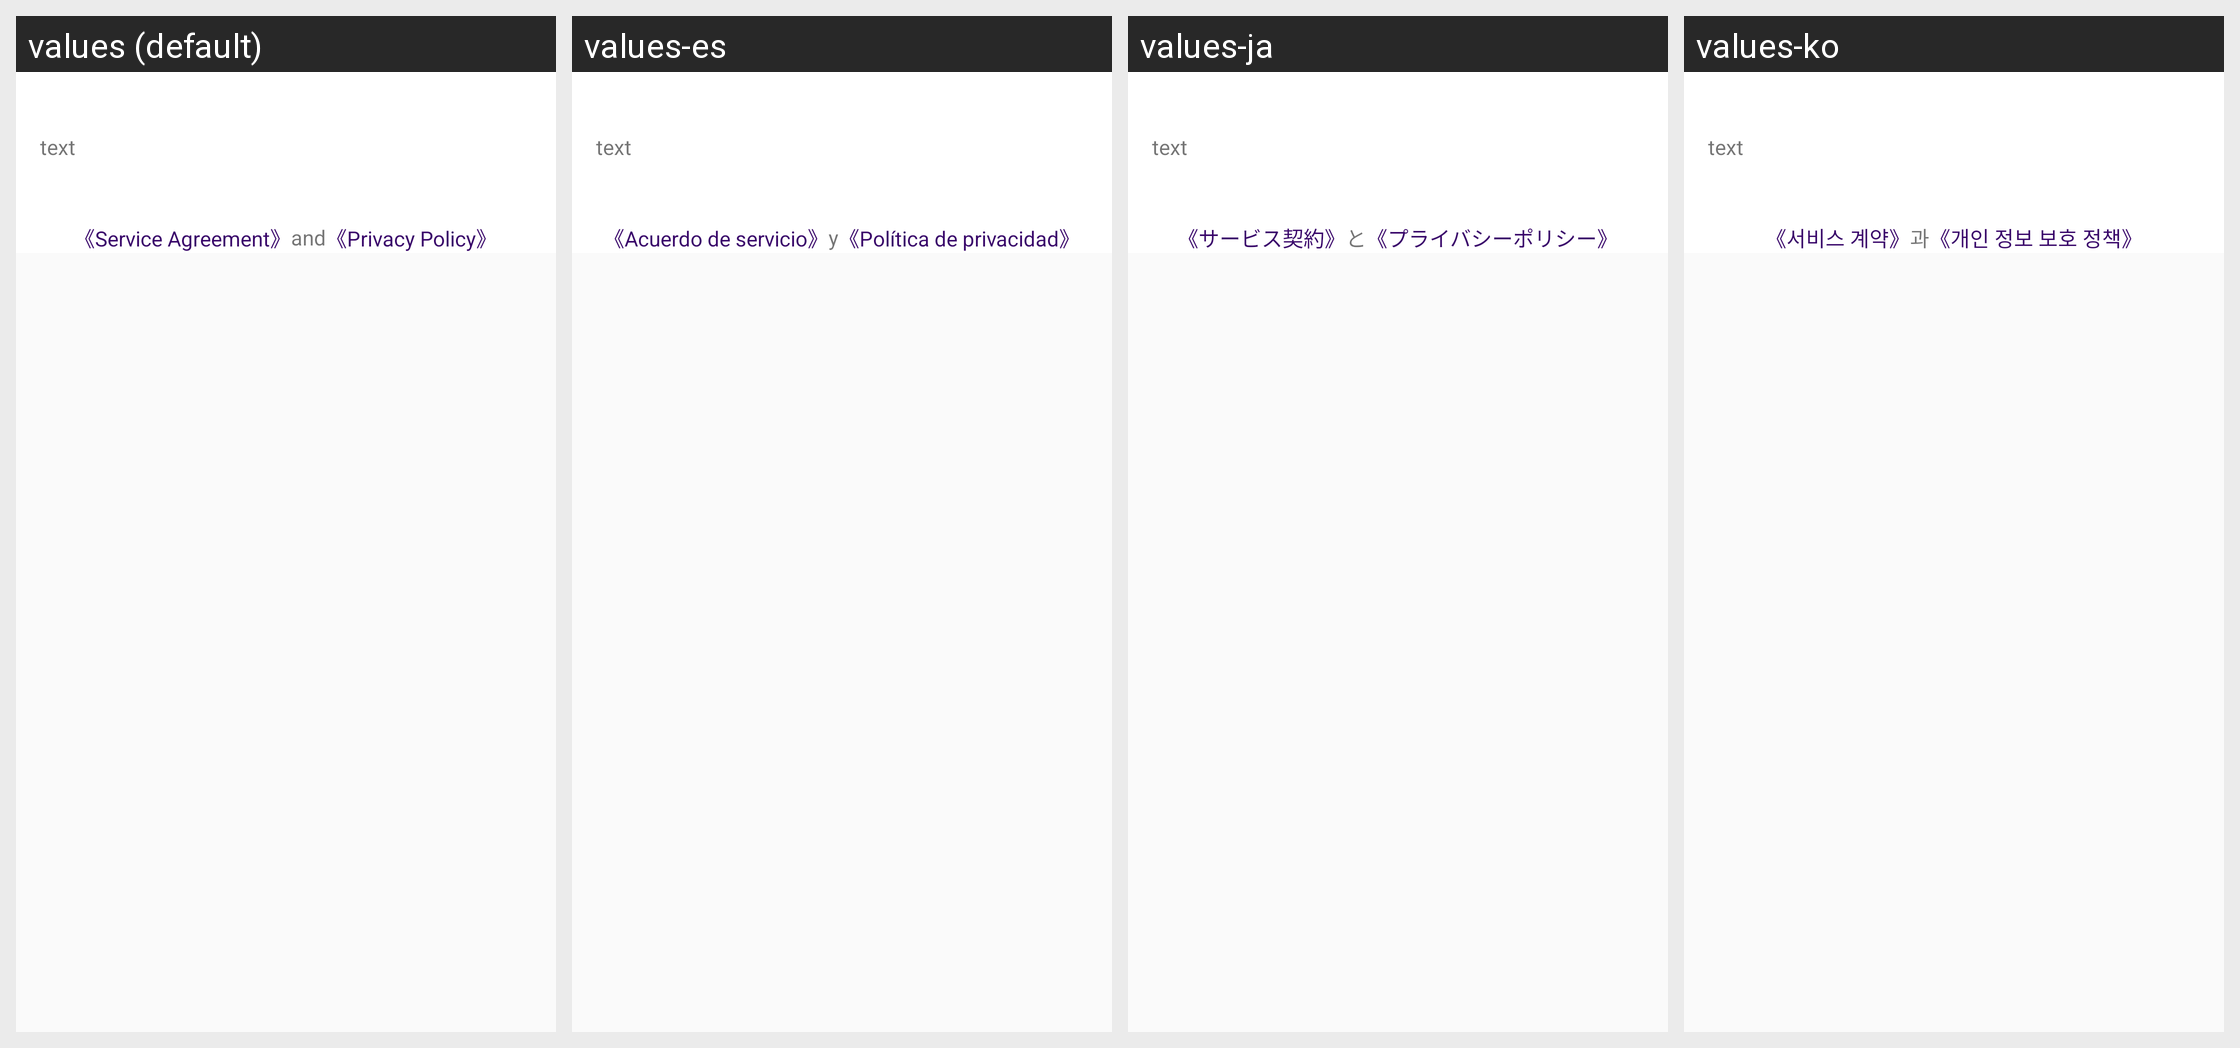

Translations of the strings shown on this Android screen, per locale in the grid:
Android screen res/layout/my_dialog_pact_layout.xml rendered under 4 locales, left to right: values (default), values-es, values-ja, values-ko. Device: Nexus 5 (rendered at 1080×1920; each locale shown at half size, 540×960, under a caption strip naming it); theme AppTheme.
Other locales in the repository, not shown: values-de, values-fr, values-it, values-pt, values-ru, values-tr, values-vi, values-zh-rCN, values-zh-rHK, values-zh-rTW.
Strings drawn on this screen, with the default value and each locale's value (text and hints the layout hard-codes, and strings that could not be matched under every locale, appear in the picture but are not listed):

about_user_agreement
  values: 《Service Agreement》
  values-es: 《Acuerdo de servicio》
  values-ja: 《サービス契約》
  values-ko: 《서비스 계약》

about_and
  values: and
  values-es: y
  values-ja: と
  values-ko: 과

about_user_privacy
  values: 《Privacy Policy》
  values-es: 《Política de privacidad》
  values-ja: 《プライバシーポリシー》
  values-ko: 《개인 정보 보호 정책》
